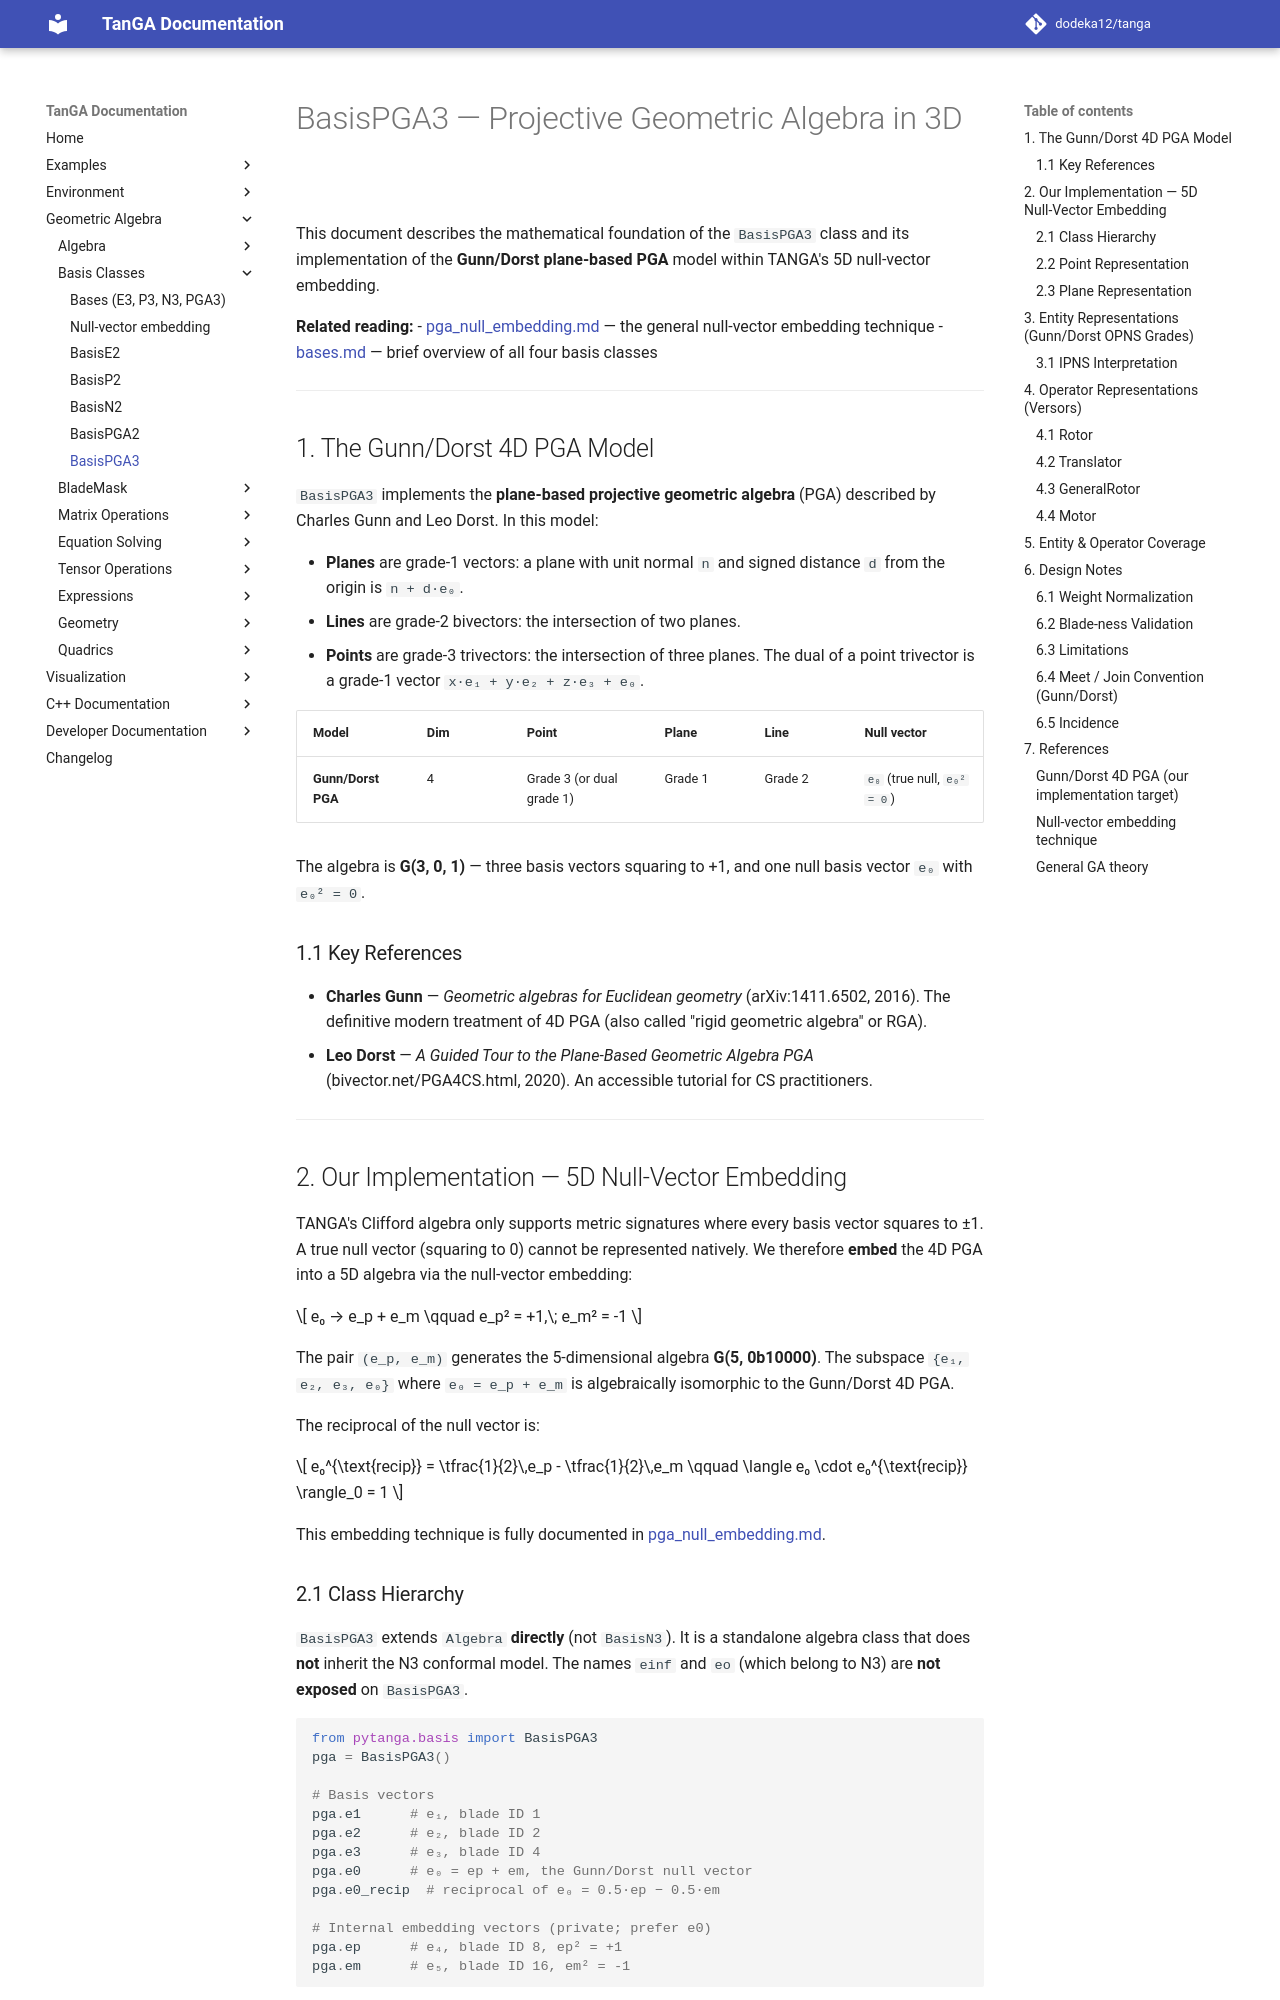

repository: dodeka12/tanga · page: v2.28.0-rc3/py/ga/basis/basis_pga3/index.html · generator: mkdocs

# BasisPGA3 — Projective Geometric Algebra in 3D

This document describes the mathematical foundation of the ``BasisPGA3`` class
and its implementation of the **Gunn/Dorst plane‑based PGA** model within
TANGA's 5D null‑vector embedding.

**Related reading:**
- [pga_null_embedding.md](pga_null_embedding.md) — the general null‑vector
  embedding technique
- [bases.md](bases.md) — brief overview of all four basis classes

---

## 1. The Gunn/Dorst 4D PGA Model

``BasisPGA3`` implements the **plane‑based projective geometric algebra**
(PGA) described by Charles Gunn and Leo Dorst. In this model:

- **Planes** are grade‑1 vectors: a plane with unit normal ``n`` and signed
  distance ``d`` from the origin is ``n + d·e₀``.
- **Lines** are grade‑2 bivectors: the intersection of two planes.
- **Points** are grade‑3 trivectors: the intersection of three planes.
  The dual of a point trivector is a grade‑1 vector
  ``x·e₁ + y·e₂ + z·e₃ + e₀``.

| Model | Dim | Point | Plane | Line | Null vector |
|---|---|---|---|---|---|
| **Gunn/Dorst PGA** | 4 | Grade 3 (or dual grade 1) | Grade 1 | Grade 2 | ``e₀`` (true null, ``e₀² = 0``) |

The algebra is **G(3, 0, 1)** — three basis vectors squaring to +1, and one
null basis vector ``e₀`` with ``e₀² = 0``.

### 1.1 Key References

- **Charles Gunn** — *Geometric algebras for Euclidean geometry*
  (arXiv:1411.6502, 2016). The definitive modern treatment of 4D PGA
  (also called "rigid geometric algebra" or RGA).
- **Leo Dorst** — *A Guided Tour to the Plane‑Based Geometric Algebra PGA*
  (bivector.net/PGA4CS.html, 2020). An accessible tutorial for CS
  practitioners.

---

## 2. Our Implementation — 5D Null‑Vector Embedding

TANGA's Clifford algebra only supports metric signatures where every basis
vector squares to ±1. A true null vector (squaring to 0) cannot be
represented natively. We therefore **embed** the 4D PGA into a 5D algebra
via the null‑vector embedding:

$$
e₀ → e_p + e_m \qquad e_p² = +1,\; e_m² = -1
$$

The pair ``(e_p, e_m)`` generates the 5‑dimensional algebra
**G(5, 0b10000)**. The subspace ``{e₁, e₂, e₃, e₀}`` where
``e₀ = e_p + e_m`` is algebraically isomorphic to the Gunn/Dorst 4D PGA.

The reciprocal of the null vector is:

$$
e₀^{\text{recip}} = \tfrac{1}{2}\,e_p - \tfrac{1}{2}\,e_m
\qquad
\langle e₀ \cdot e₀^{\text{recip}} \rangle_0 = 1
$$

This embedding technique is fully documented in
[pga_null_embedding.md](pga_null_embedding.md).
